Run: headless pygame with SDL's dummy video driver; simulated clock (each Clock.tick advances the game by its frame time, no real sleeping); random seed 0; keys injected as events and as key.get_pressed() state; mouse plan: one left click at the window centre at the start of phase 2, then a move to the lower-right quarter at the start of phase 3.
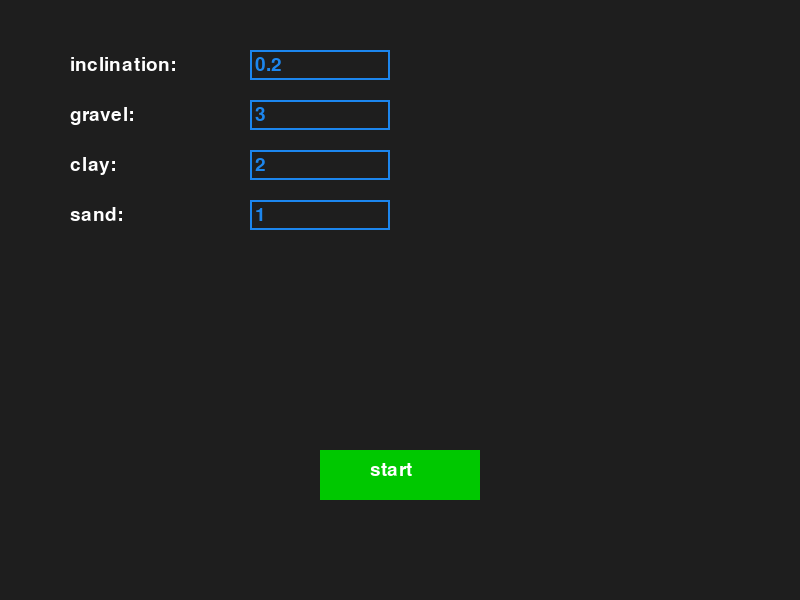
Frame 1 of 4 · flips 1–60 · no input
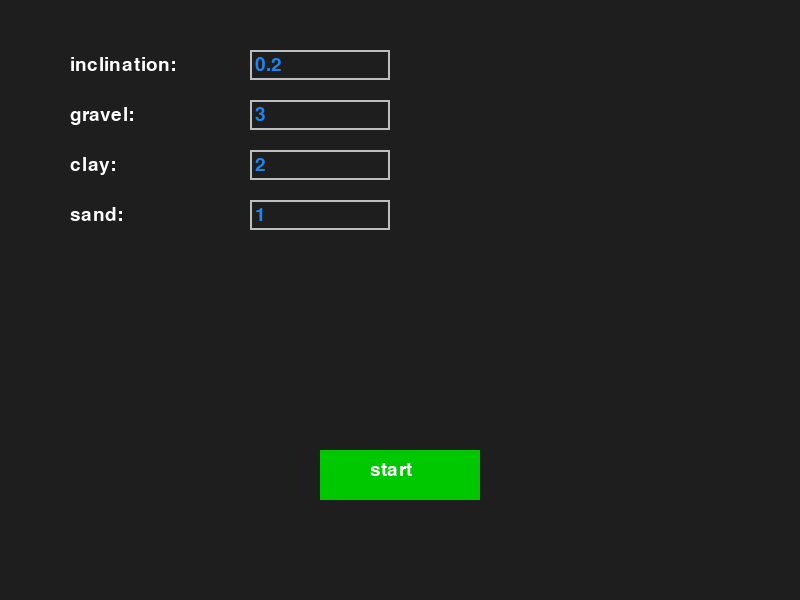
Frame 2 of 4 · flips 61–180 · clicked the window centre · tapped SPACE, RETURN · held RIGHT (→), D
Frame 3 of 4 · flips 181–300 · moved the mouse to the lower-right quarter · held DOWN (↓), S · screen unchanged from frame 2, image omitted
Frame 4 of 4 · flips 301–420 · held LEFT (←), A, UP (↑), W · screen unchanged from frame 3, image omitted

The pygame program that drew these frames:

import pygame
import sys
import random
# === Pygame 초기화 ===
pygame.init()
screen = pygame.display.set_mode((800, 600))
pygame.display.set_caption("토양 침식 시뮬레이터 설정")
font = pygame.font.SysFont(None, 28)
    
# === 입력창 클래스 ===
class InputBox:
    def __init__(self, x, y, w, h, label, default=''):
        self.rect = pygame.Rect(x, y, w, h)
        self.color = pygame.Color('dodgerblue2')
        self.text = default
        self.txt_surface = font.render(self.text, True, self.color)
        self.active = False
        self.label = label

    def handle_event(self, event):
        if event.type == pygame.MOUSEBUTTONDOWN:
            self.active = self.rect.collidepoint(event.pos)
            self.color = pygame.Color('dodgerblue2') if self.active else pygame.Color('gray')
        if event.type == pygame.KEYDOWN and self.active:
            if event.key == pygame.K_RETURN:
                self.active = False
                self.color = pygame.Color('gray')
            elif event.key == pygame.K_BACKSPACE:
                self.text = self.text[:-1]
            else:
                self.text += event.unicode
            self.txt_surface = font.render(self.text, True, self.color)

    def draw(self, screen):
        screen.blit(font.render(self.label, True, (255, 255, 255)), (self.rect.x - 180, self.rect.y + 5))
        screen.blit(self.txt_surface, (self.rect.x + 5, self.rect.y + 5))
        pygame.draw.rect(screen, self.color, self.rect, 2)

    def get_value(self):
        try:
            return float(self.text)
        except ValueError:
            return 0

# === 설정 입력창 생성 ===
input_boxes = [
    InputBox(250, 50, 140, 30, "inclination:", "0.2"),
    InputBox(250, 100, 140, 30, "gravel:", "3"),
    InputBox(250, 150, 140, 30, "clay:", "2"),
    InputBox(250, 200, 140, 30, "sand:", "1"),
]

# 시작 버튼
start_button = pygame.Rect(320, 450, 160, 50)

def settings_screen():
    while True:
        screen.fill((30, 30, 30))
        for event in pygame.event.get():
            if event.type == pygame.QUIT:
                pygame.quit()
                sys.exit()
            for box in input_boxes:
                box.handle_event(event)
            if event.type == pygame.MOUSEBUTTONDOWN and start_button.collidepoint(event.pos):
                return [box.get_value() for box in input_boxes]

        for box in input_boxes:
            box.draw(screen)

        pygame.draw.rect(screen, (0, 200, 0), start_button)
        start_label = font.render("start", True, (255, 255, 255))
        screen.blit(start_label, (start_button.x + 50, start_button.y + 10))

        pygame.display.flip()
        pygame.time.Clock().tick(30)

# 설정 입력 받기
slope_value, gravel_er, clay_er, sand_er = settings_screen()

# 이제 설정을 반영한 시뮬레이터 실행
SCREEN_WIDTH = 1280
SCREEN_HEIGHT = 720
CELL_SIZE = 4
GRID_WIDTH = SCREEN_WIDTH // CELL_SIZE
GRID_HEIGHT = SCREEN_HEIGHT // CELL_SIZE

# 토양 종류
AIR = 0
GRAVEL = 1
CLAY = 2
SAND = 3
WATER = 4
RAIN_DROP = 5

# 색상
COLOR_MAP = {
    AIR: (135, 206, 235),     # 하늘색
    GRAVEL: (139, 69, 19),    # 자갈
    CLAY: (160, 82, 45),      # 점토
    SAND: (194, 178, 128),    # 모래
    WATER: (0, 0, 255),       # 물
    RAIN_DROP: (100, 149, 237)  # 비
}

EROSION_RESISTANCE = {
    GRAVEL: gravel_er,
    CLAY: clay_er,
    SAND:sand_er
}

# 강수 설정
RAIN_INTENSITY = 0
MAX_RAIN_INTENSITY = 20
rain_enabled = False

# === 초기화 ===
pygame.init()
screen = pygame.display.set_mode((SCREEN_WIDTH, SCREEN_HEIGHT))
clock = pygame.time.Clock()
font = pygame.font.SysFont(None, 24)

# 슬라이더 위치
slider_rect = pygame.Rect(50, SCREEN_HEIGHT - 40, 200, 10)
handle_rect = pygame.Rect(slider_rect.x, slider_rect.y - 5, 10, 20)

# 스위치 버튼
switch_rect = pygame.Rect(300, SCREEN_HEIGHT - 50, 100, 30)

# 격자 생성
grid = [[AIR for _ in range(GRID_WIDTH)] for _ in range(GRID_HEIGHT)]
erosion_timers = [[0 for _ in range(GRID_WIDTH)] for _ in range(GRID_HEIGHT)]

# 경사진 지형 생성
def create_mountain(slope_value):
    # 흙 층의 총 두께를 slope_value에 따라 조절 (기본 두께: 60, 범위: 20~80)
    base_thickness = int(max(20, min(80, 80 - slope_value * 60)))

    sand_thickness = base_thickness // 3
    clay_thickness = base_thickness // 3
    gravel_thickness = base_thickness - sand_thickness - clay_thickness

    for y in range(GRID_HEIGHT):
        for x in range(GRID_WIDTH):
            slope = (GRID_HEIGHT * 0.75) - (x * slope_value)
            if y > slope:
                if y < slope + sand_thickness:
                    grid[y][x] = SAND
                elif y < slope + sand_thickness + clay_thickness:
                    grid[y][x] = CLAY
                else:
                    grid[y][x] = GRAVEL

    # 맨 좌우 열은 항상 AIR로 설정 (지형 없음)
    for y in range(GRID_HEIGHT):
        grid[y][0] = AIR
        grid[y][1] = AIR

create_mountain(slope_value)

# 그리기 함수들
def draw_grid():
    for y in range(GRID_HEIGHT):
        for x in range(GRID_WIDTH):
            color = COLOR_MAP[grid[y][x]]
            pygame.draw.rect(screen, color, (x * CELL_SIZE, y * CELL_SIZE, CELL_SIZE, CELL_SIZE))

def draw_slider():
    pygame.draw.rect(screen, (200, 200, 200), slider_rect)
    pygame.draw.rect(screen, (100, 100, 255), handle_rect)
    intensity_text = font.render(f"Rain Intensity: {RAIN_INTENSITY}", True, (255, 255, 255))
    screen.blit(intensity_text, (slider_rect.x, slider_rect.y - 25))

def draw_switch():
    pygame.draw.rect(screen, (0, 200, 0) if rain_enabled else (200, 0, 0), switch_rect)
    label = font.render("Rain ON" if rain_enabled else "Rain OFF", True, (255, 255, 255))
    screen.blit(label, (switch_rect.x + 10, switch_rect.y + 5))

def draw_time(frame):
    seconds = frame // 30
    time_text = font.render(f"Time: {seconds}s", True, (255, 255, 255))
    screen.blit(time_text, (450, SCREEN_HEIGHT - 45))

# 비 생성
def rain():
    if rain_enabled and RAIN_INTENSITY > 0:
        for _ in range(RAIN_INTENSITY):
            x = random.randint(0, GRID_WIDTH - 2)
            if grid[0][x] == AIR:
                grid[0][x] = RAIN_DROP

# 비 및 물 업데이트
def update_water():
    for y in reversed(range(GRID_HEIGHT)):
        for x in range(0, GRID_WIDTH - 1):
            if grid[y][x] == RAIN_DROP:
                # 화면 아래 끝면에 닿으면 바로 사라짐
                if x == 0:
                    grid[y][x] = AIR
                elif y == GRID_HEIGHT - 1:
                    grid[y][x] = AIR
                else:
                    below = grid[y + 1][x]
                    if below == AIR:
                        grid[y + 1][x] = RAIN_DROP
                        grid[y][x] = AIR
                    else:
                        # 좌우 먼저 시도
                        moved = False
                        for dx in [-1, 1]:
                            nx = x + dx
                            if 0 <= nx < GRID_WIDTH and grid[y][nx] == AIR:
                                if grid[y-1][nx]==AIR:
                                    grid[y-1][nx] = RAIN_DROP
                                    grid[y][x] = AIR
                                    moved = True
                                    break
                                else:
                                    grid[y][nx] = RAIN_DROP
                                    grid[y][x] = AIR
                                    moved = True
                                    break 
                            # 침식 시도
                        if below in EROSION_RESISTANCE:
                            erosion_timers[y + 1][x] += 1
                            resistance = EROSION_RESISTANCE[below]
                            if erosion_timers[y + 1][x] >= resistance:
                                erosion_timers[y + 1][x] = 0
                                if grid[y + 1][x] == GRAVEL:
                                    grid[y + 1][x] = CLAY
                                elif grid[y + 1][x] == CLAY:
                                    grid[y + 1][x] = SAND
                                elif grid[y + 1][x] == SAND:
                                    grid[y + 1][x] = AIR
                                grid[y][x] = AIR
                        else:
                            grid[y][x] = AIR

            elif grid[y][x] == WATER:
                moved = False
                # 좌우 먼저 우선적으로 확산하되, 이미 물이 있는 곳으로는 가지 않음
                for dx in [-1, 1, 0]:
                    ny, nx = y, x + dx
                    if 0 <= nx < GRID_WIDTH:
                        if grid[ny][nx] == AIR:
                            grid[ny][nx] = WATER
                            grid[y][x] = AIR
                            moved = True
                            break
                        elif grid[ny][nx] == WATER:
                            continue  # 물 있는 곳은 건너뜀
                        elif grid[ny][nx] in EROSION_RESISTANCE:
                            resistance = EROSION_RESISTANCE[grid[ny][nx]]
                            if random.random() < 1 / (resistance * 10):
                                grid[ny][nx] = WATER
                                grid[y][x] = AIR
                                moved = True
                                break
                # 아래로 이동은 마지막에 시도
                if not moved and y + 1 < GRID_HEIGHT and grid[y + 1][x] == AIR:
                    grid[y + 1][x] = WATER
                    grid[y][x] = AIR

# 슬라이더 조작
def handle_slider(pos):
    global RAIN_INTENSITY
    if slider_rect.collidepoint(pos):
        new_x = max(slider_rect.x, min(pos[0], slider_rect.x + slider_rect.width))
        handle_rect.x = new_x
        ratio = (new_x - slider_rect.x) / slider_rect.width
        RAIN_INTENSITY = int(ratio * MAX_RAIN_INTENSITY)

# 비 스위치
def toggle_rain(pos):
    global rain_enabled
    if switch_rect.collidepoint(pos):
        rain_enabled = not rain_enabled

# === 메인 루프 ===
frame = 0
running = True
while running:
    screen.fill((0, 0, 0))
    draw_grid()
    draw_slider()
    draw_switch()
    draw_time(frame)
    rain()
    update_water()
    pygame.display.flip()
    clock.tick(30)
    frame += 1

    for event in pygame.event.get():
        if event.type == pygame.QUIT:
            running = False
        elif event.type == pygame.MOUSEBUTTONDOWN:
            handle_slider(event.pos)
            toggle_rain(event.pos)
        elif event.type == pygame.MOUSEMOTION:
            if pygame.mouse.get_pressed()[0]:
                handle_slider(event.pos)

pygame.quit()
